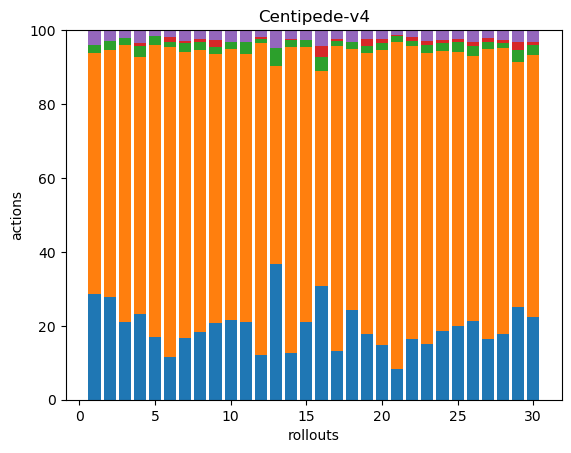

The table this chart was drawn from, first rows:
55, 126, 4, 0, 8, 0, 0, 0, 0, 0, 0, 0, 0, 0, 0, 0, 0, 0
56, 134, 5, 0, 6, 0, 0, 0, 0, 0, 0, 0, 0, 0, 0, 0, 0, 0
59, 211, 5, 0, 6, 0, 0, 0, 0, 0, 0, 0, 0, 0, 0, 0, 0, 0
39, 117, 5, 1, 6, 0, 0, 0, 0, 0, 0, 0, 0, 0, 0, 0, 0, 0
66, 307, 10, 0, 6, 0, 0, 0, 0, 0, 0, 0, 0, 0, 0, 0, 0, 0
48, 346, 6, 5, 8, 0, 0, 0, 0, 0, 0, 0, 0, 0, 0, 0, 0, 0
34, 159, 5, 1, 6, 0, 0, 0, 0, 0, 0, 0, 0, 0, 0, 0, 0, 0
61, 255, 7, 3, 8, 0, 0, 0, 0, 0, 0, 0, 0, 0, 0, 0, 0, 0
49, 172, 4, 5, 6, 0, 0, 0, 0, 0, 0, 0, 0, 0, 0, 0, 0, 0
59, 202, 5, 0, 9, 0, 0, 0, 0, 0, 0, 0, 0, 0, 0, 0, 0, 0
39, 135, 6, 0, 6, 0, 0, 0, 0, 0, 0, 0, 0, 0, 0, 0, 0, 0
61, 423, 6, 2, 10, 0, 0, 0, 0, 0, 0, 0, 0, 0, 0, 0, 0, 0
46, 67, 6, 0, 6, 0, 0, 0, 0, 0, 0, 0, 0, 0, 0, 0, 0, 0
33, 215, 5, 1, 6, 0, 0, 0, 0, 0, 0, 0, 0, 0, 0, 0, 0, 0
55, 195, 5, 0, 7, 0, 0, 0, 0, 0, 0, 0, 0, 0, 0, 0, 0, 0
42, 80, 5, 4, 6, 0, 0, 0, 0, 0, 0, 0, 0, 0, 0, 0, 0, 0
39, 246, 4, 2, 7, 0, 0, 0, 0, 0, 0, 0, 0, 0, 0, 0, 0, 0
58, 169, 4, 0, 8, 0, 0, 0, 0, 0, 0, 0, 0, 0, 0, 0, 0, 0
42, 181, 5, 4, 6, 0, 0, 0, 0, 0, 0, 0, 0, 0, 0, 0, 0, 0
57, 304, 8, 4, 9, 0, 0, 0, 0, 0, 0, 0, 0, 0, 0, 0, 0, 0
31, 328, 6, 1, 5, 0, 0, 0, 0, 0, 0, 0, 0, 0, 0, 0, 0, 0
52, 250, 5, 3, 6, 0, 0, 0, 0, 0, 0, 0, 0, 0, 0, 0, 0, 0
35, 182, 5, 2, 7, 0, 0, 0, 0, 0, 0, 0, 0, 0, 0, 0, 0, 0
47, 192, 5, 2, 7, 0, 0, 0, 0, 0, 0, 0, 0, 0, 0, 0, 0, 0
50, 185, 7, 2, 6, 0, 0, 0, 0, 0, 0, 0, 0, 0, 0, 0, 0, 0
39, 132, 5, 2, 6, 0, 0, 0, 0, 0, 0, 0, 0, 0, 0, 0, 0, 0
48, 227, 6, 3, 6, 0, 0, 0, 0, 0, 0, 0, 0, 0, 0, 0, 0, 0
52, 225, 4, 2, 8, 0, 0, 0, 0, 0, 0, 0, 0, 0, 0, 0, 0, 0
47, 124, 6, 4, 6, 0, 0, 0, 0, 0, 0, 0, 0, 0, 0, 0, 0, 0
43, 137, 5, 2, 6, 0, 0, 0, 0, 0, 0, 0, 0, 0, 0, 0, 0, 0
